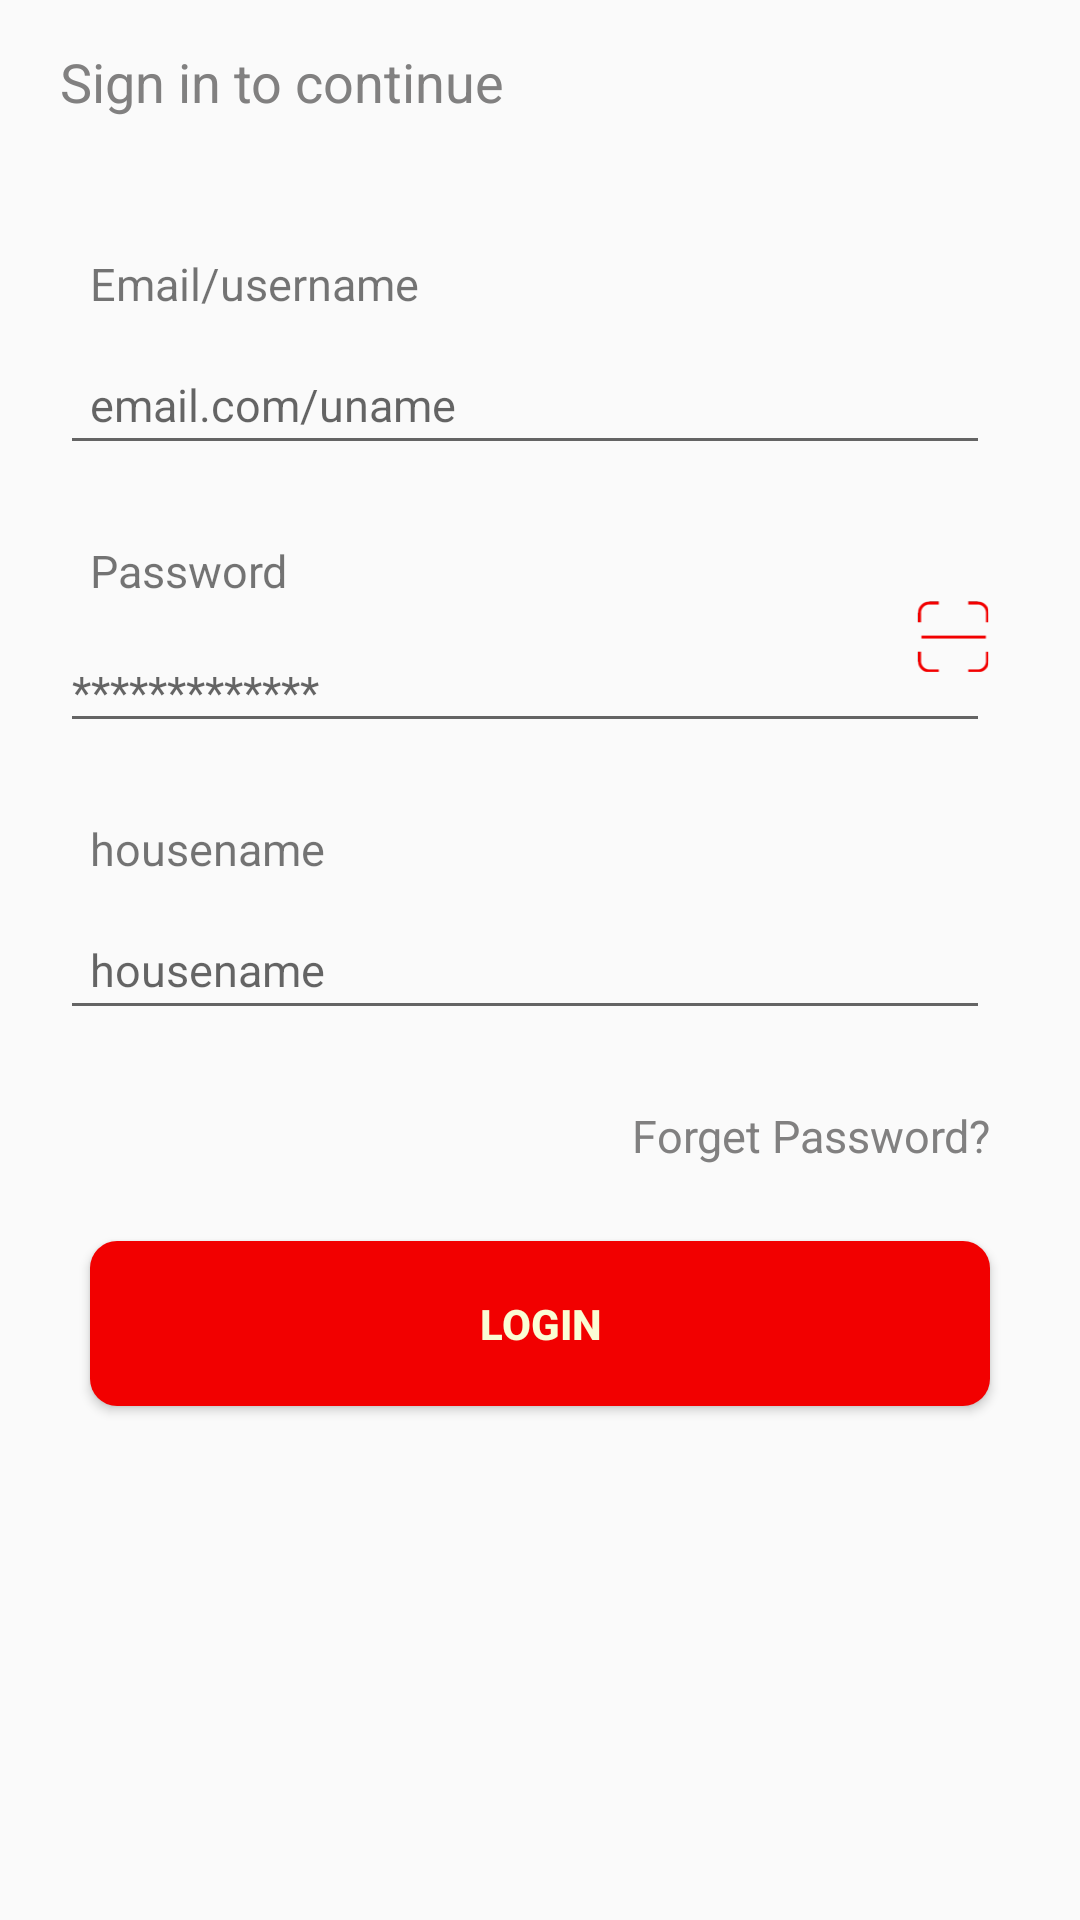

This screen was rendered from an Android layout file. Write that file and the resources it references.
<!-- AndroidManifest.xml: application theme AppTheme -->
<!-- res/layout/login_page.xml -->
<?xml version="1.0" encoding="utf-8"?>
<LinearLayout
    xmlns:android="http://schemas.android.com/apk/res/android"
    android:layout_width="match_parent"
    android:layout_height="wrap_content"
    android:orientation="vertical">
    <TextView
        android:layout_width="match_parent"
        android:layout_height="wrap_content"
        android:layout_marginLeft="20dp"
        android:textSize="18dp"
        android:fontFamily="sans-serif"
        android:layout_marginTop="15dp"
        android:textColor="@color/common_grey"
        android:text="Sign in to continue"/>
    <TextView
        android:layout_width="match_parent"
        android:layout_height="wrap_content"
        android:layout_marginLeft="30dp"
        android:textSize="15dp"
        android:layout_marginTop="45dp"
        android:fontFamily="sans-serif"
        android:text="Email/username"/>
    <EditText
        android:layout_width="match_parent"
        android:layout_height="wrap_content"
        android:layout_marginLeft="20dp"
        android:textSize="15dp"
        android:layout_marginTop="10dp"
        android:padding="10dp"
        android:layout_marginRight="30dp"
        android:fontFamily="sans-serif"
        android:hint="email.com/uname"
        android:id="@+id/logunid"/>
    <TextView
        android:layout_width="match_parent"
        android:layout_height="wrap_content"
        android:layout_marginLeft="30dp"
        android:textSize="15dp"
        android:layout_marginTop="25dp"
        android:fontFamily="sans-serif"
        android:text="Password"/>
    <RelativeLayout
        android:layout_width="match_parent"
        android:layout_height="wrap_content"
        android:layout_marginRight="30dp">
        <EditText
            android:layout_width="match_parent"
            android:layout_height="wrap_content"
            android:id="@+id/pwd_id"
            android:layout_marginLeft="20dp"
            android:textSize="15dp"
            android:layout_marginTop="10dp"
            android:password="true"
            android:hint="*************"/>

        <ImageView
            android:layout_width="wrap_content"
            android:layout_height="wrap_content"
            android:layout_alignParentEnd="true"
            android:background="@mipmap/scan_icon" />

    </RelativeLayout>


    <TextView
        android:layout_width="match_parent"
        android:layout_height="wrap_content"
        android:layout_marginLeft="30dp"
        android:textSize="15dp"
        android:layout_marginTop="25dp"
        android:fontFamily="sans-serif"
        android:text="housename"/>
    <EditText
        android:layout_width="match_parent"
        android:layout_height="wrap_content"
        android:layout_marginLeft="20dp"
        android:textSize="15dp"
        android:layout_marginTop="10dp"
        android:padding="10dp"
        android:layout_marginRight="30dp"
        android:fontFamily="sans-serif"
        android:hint="housename"
        android:id="@+id/hnid"/>
    <TextView
        android:layout_width="match_parent"
        android:layout_height="wrap_content"
        android:layout_marginLeft="30dp"
        android:textSize="15dp"
        android:layout_marginTop="25dp"
        android:text="Forget Password?"
        android:textColor="@color/common_grey"
        android:gravity="right"
        android:layout_marginRight="30dp"/>
    <Button
        android:layout_width="match_parent"
        android:layout_height="55dp"
        android:layout_marginLeft="30dp"
        android:layout_marginRight="30dp"
        android:layout_marginTop="25dp"
        android:text="Login"
        android:textStyle="bold"
        android:textColor="#FAFDD5"
        android:id="@+id/loginid"
        android:background="@drawable/btn"/>
</LinearLayout>
<!-- resources referenced by this layout -->
<resources>
  <color name="common_grey">#818080</color>
  <!-- drawable btn (drawable) -->
  <?xml version="1.0" encoding="utf-8"?>
  <shape xmlns:android="http://schemas.android.com/apk/res/android"
      android:shape="rectangle">
      <gradient android:startColor="#F20000"
          android:endColor="#F20000"
          android:angle="270" />
      <corners android:radius="9dp" />
      <stroke android:width="0px" android:color="#000000" />
  </shape>
  <!-- mipmap scan_icon: png bitmap (mipmap-hdpi, 857 bytes) -->
  <style name="AppTheme" parent="Theme.AppCompat.Light.NoActionBar">
          
          <item name="android:windowLightStatusBar" tools:targetApi="23">true</item>
          <item name="colorPrimary">#FFFFFF</item>
          <item name="colorPrimaryDark">#FFFFFF</item>
  
      </style>
</resources>
